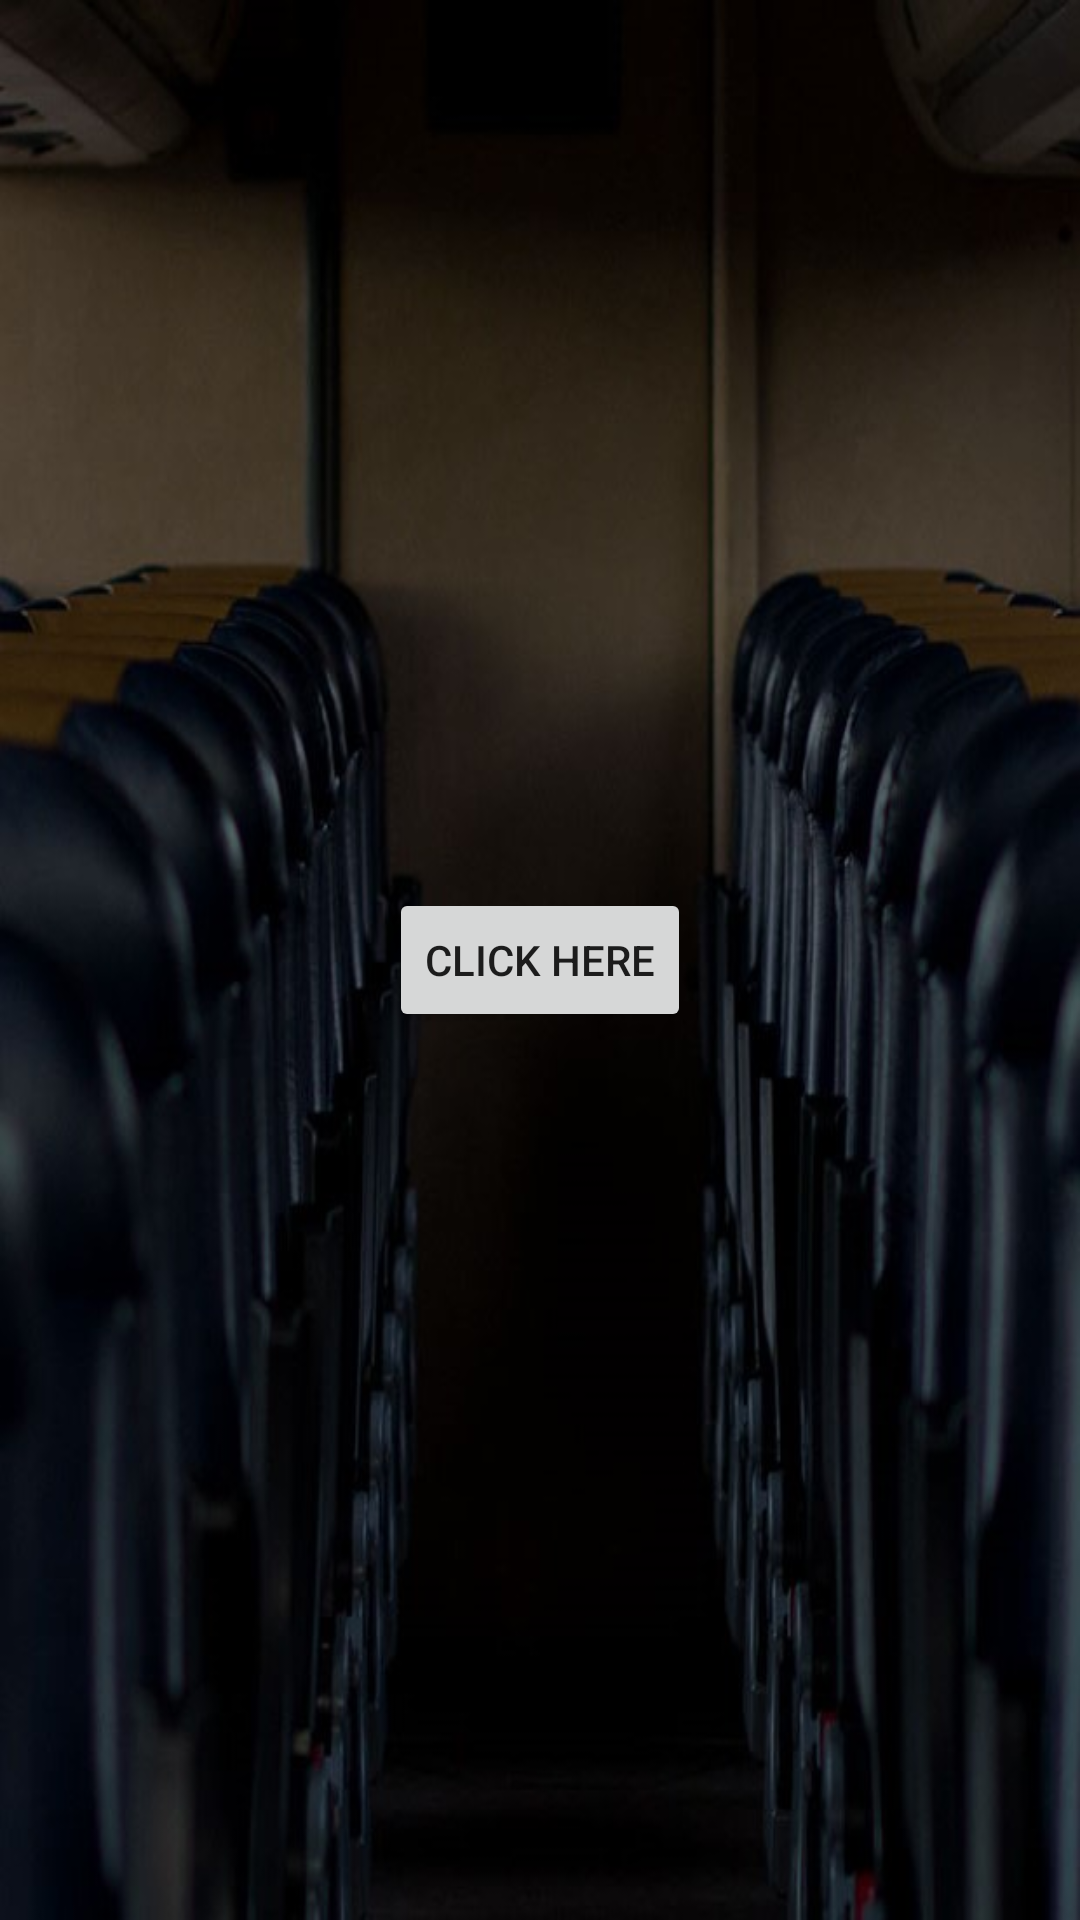

Reconstruct the res/layout file that produces this screen, plus the resources it refers to.
<!-- AndroidManifest.xml: application theme Theme.TransportCSSE -->
<!-- res/layout/activity_scan_qr.xml -->
<?xml version="1.0" encoding="utf-8"?>
<RelativeLayout xmlns:android="http://schemas.android.com/apk/res/android"
    xmlns:app="http://schemas.android.com/apk/res-auto"
    xmlns:tools="http://schemas.android.com/tools"
    android:layout_width="match_parent"
    android:layout_height="match_parent"
    tools:context=".ScanQR"
    android:background="@drawable/homebg">>


    <Button
        android:id="@+id/btnscan"
        android:layout_width="wrap_content"
        android:layout_height="wrap_content"
        android:text="Click Here"
        android:layout_centerInParent="true"/>
</RelativeLayout>
<!-- resources referenced by this layout -->
<resources>
  <!-- drawable homebg: jpg bitmap (drawable, 73443 bytes) -->
  <style name="Theme.TransportCSSE" parent="Theme.MaterialComponents.DayNight.DarkActionBar">
          
          <item name="colorPrimary">@color/purple_500</item>
          <item name="colorPrimaryVariant">@color/purple_700</item>
          <item name="colorOnPrimary">@color/white</item>
          
          <item name="colorSecondary">@color/teal_200</item>
          <item name="colorSecondaryVariant">@color/teal_700</item>
          <item name="colorOnSecondary">@color/black</item>
          
          <item name="android:statusBarColor">?attr/colorPrimaryVariant</item>
          
      </style>
  <color name="purple_500">#212b2a</color>
  <color name="purple_700">#000000</color>
  <color name="white">#FFFFFFFF</color>
  <color name="teal_200">#FF03DAC5</color>
  <color name="teal_700">#FF018786</color>
  <color name="black">#FF000000</color>
</resources>
